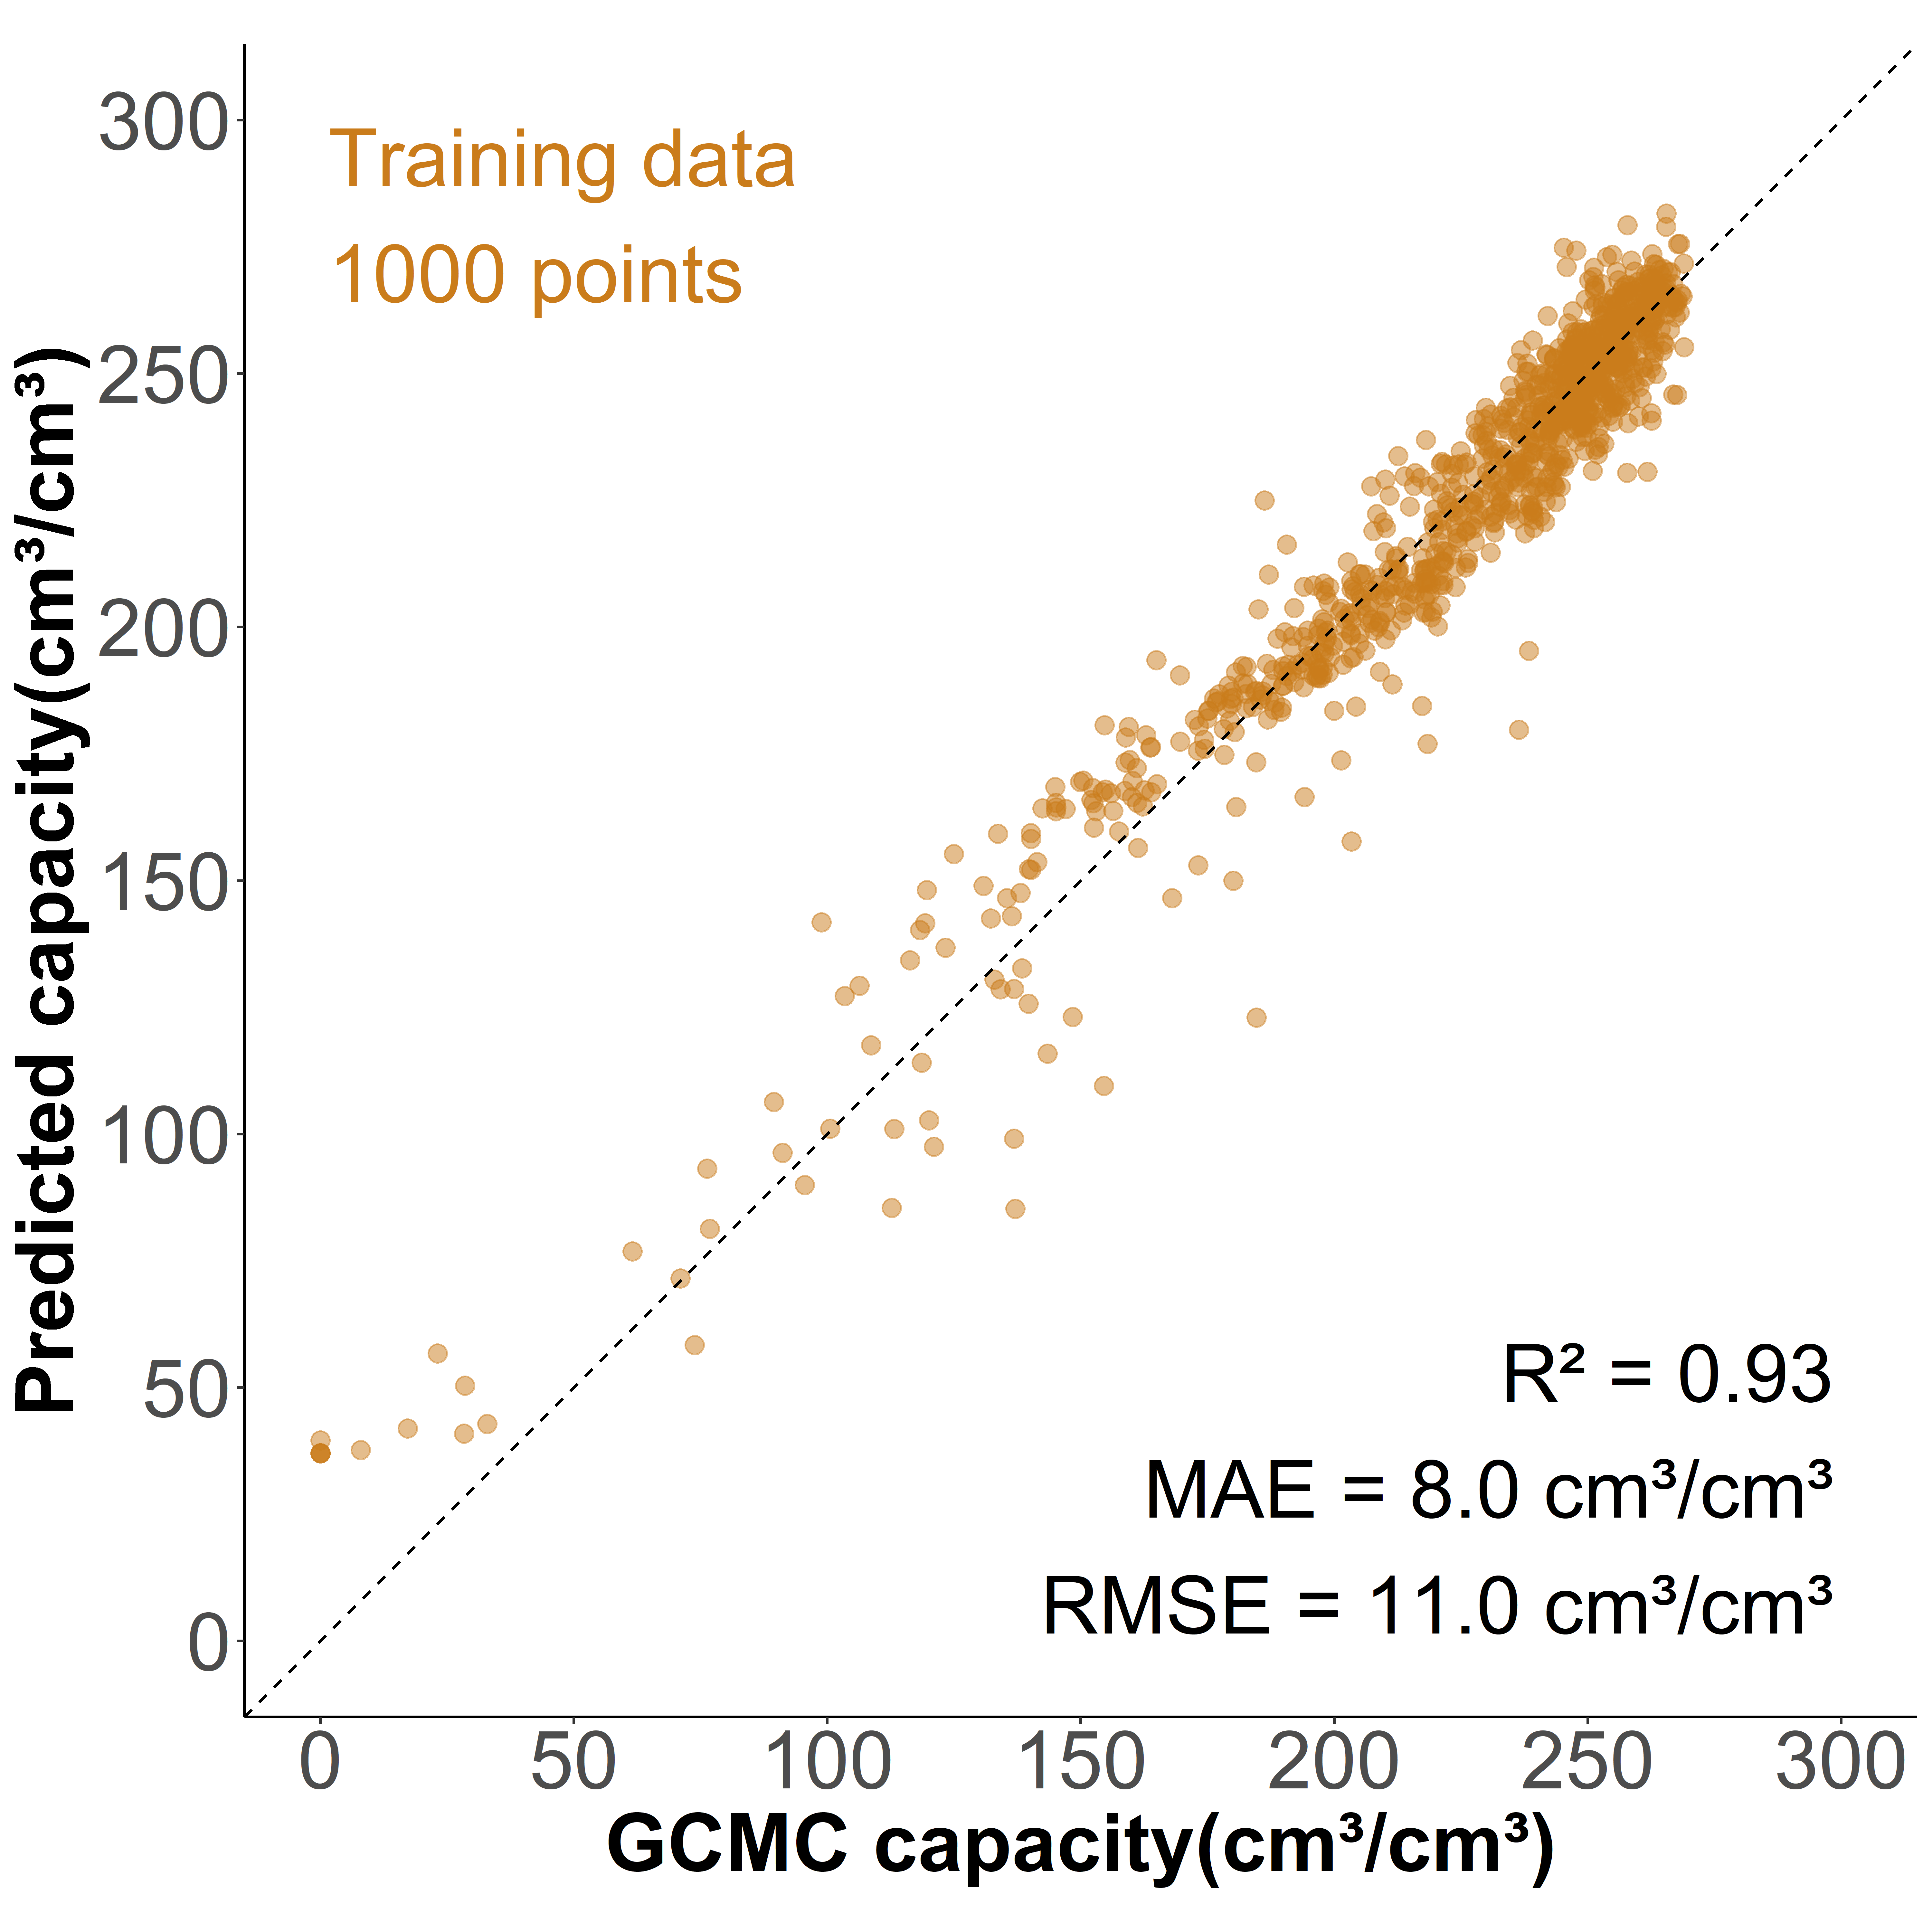

Values plotted in this chart, from the file beside it:
, id, y_act, 1, 10, 11, 12, 13, 14, 15, 16, 17, 18, 19, 2, 20, 21, 22, 23, 24, 25, 26, 27, 28
1, 1, 203.7, 0.07614, 0.004918, 0.006689, 0.005115, 0.003935, 0.003738, 0.0009837, 0.0007869, 0.00118, 0.0007869, 0.0001967, 0.03266, 0.0005902, 0.0007869, 0.0005902, 0.0003935, 0.0007869, 0.0009837, 0.0001967, 0.0001967, 0.0001967
2, 10010, 255.2, 0.0009993, 0.007699, 0.008131, 0.008267, 0.009335, 0.01024, 0.01011, 0.01074, 0.01104, 0.01099, 0.006359, 0.003861, 0.005882, 0.005496, 0.006291, 0.006496, 0.007336, 0.005996, 0.006155, 0.006223, 0.007427
3, 10031, 203.2, 0.0002758, 0.00382, 0.004238, 0.004212, 0.004873, 0.00499, 0.004923, 0.005625, 0.006954, 0.00728, 0.003903, 0.001454, 0.00443, 0.00458, 0.00494, 0.00499, 0.004889, 0.004923, 0.00514, 0.004538, 0.004463
4, 1004, 247.8, 0.005754, 0.00903, 0.01082, 0.01097, 0.01043, 0.01256, 0.01122, 0.01279, 0.01159, 0.01139, 0.006694, 0.01316, 0.006694, 0.006352, 0.007264, 0.006723, 0.007492, 0.007321, 0.006324, 0.006951, 0.007691
5, 10045, 139.7, 0.0003559, 0.002098, 0.002719, 0.003108, 0.003732, 0.003898, 0.004291, 0.004287, 0.00463, 0.004953, 0.00271, 0.000811, 0.002777, 0.00276, 0.002818, 0.002764, 0.003116, 0.003385, 0.003385, 0.003298, 0.003257
6, 10052, 254.2, 0.007769, 0.007511, 0.007979, 0.007465, 0.008143, 0.008752, 0.008213, 0.009243, 0.009922, 0.01163, 0.006014, 0.009734, 0.006201, 0.005967, 0.006458, 0.006154, 0.006458, 0.007184, 0.006692, 0.007933, 0.007324
7, 10054, 251, 0.005392, 0.005293, 0.006282, 0.006183, 0.007288, 0.008343, 0.009003, 0.009629, 0.009761, 0.009596, 0.004798, 0.007321, 0.004419, 0.005144, 0.004963, 0.005507, 0.005161, 0.00521, 0.005689, 0.005722, 0.005886
8, 10058, 244.2, 0.0008085, 0.006204, 0.006518, 0.007062, 0.007722, 0.008448, 0.0083, 0.009917, 0.009785, 0.009933, 0.004719, 0.001601, 0.005148, 0.00495, 0.004686, 0.005709, 0.005379, 0.005528, 0.005561, 0.005759, 0.005808
9, 10082, 178.3, 0.0007757, 0.003108, 0.003443, 0.003454, 0.00424, 0.004575, 0.004867, 0.005951, 0.00628, 0.006371, 0.003183, 0.002109, 0.003177, 0.003422, 0.003645, 0.003443, 0.003677, 0.00357, 0.003873, 0.003916, 0.003772
10, 10091, 141.4, 0.0002228, 0.002498, 0.002836, 0.002839, 0.003112, 0.003407, 0.004122, 0.004895, 0.005614, 0.005527, 0.002947, 0.0009631, 0.002785, 0.003145, 0.003152, 0.00299, 0.003127, 0.003202, 0.003145, 0.003137, 0.003439
11, 10099, 251.5, 0.009949, 0.006198, 0.00634, 0.00692, 0.00725, 0.007768, 0.00805, 0.008631, 0.00929, 0.01004, 0.004802, 0.00987, 0.004692, 0.004943, 0.004833, 0.005571, 0.005665, 0.005806, 0.00634, 0.006434, 0.005947
12, 10151, 211.6, 0.00302, 0.004277, 0.00482, 0.005471, 0.005914, 0.007568, 0.007695, 0.008789, 0.008988, 0.008925, 0.004422, 0.002233, 0.004584, 0.004621, 0.004422, 0.004295, 0.004783, 0.00463, 0.004892, 0.004946, 0.00538
13, 10153, 203.3, 0.00543, 0.003729, 0.004491, 0.004641, 0.005111, 0.00558, 0.005917, 0.006378, 0.007201, 0.007795, 0.004402, 0.001187, 0.004562, 0.004889, 0.00496, 0.005199, 0.005199, 0.00566, 0.005067, 0.005067, 0.005527
14, 10154, 206.5, 0.007008, 0.00436, 0.004584, 0.004632, 0.005312, 0.005248, 0.005416, 0.006352, 0.006576, 0.007888, 0.00396, 0.001872, 0.004432, 0.004768, 0.00488, 0.005248, 0.004848, 0.004976, 0.00516, 0.005152, 0.00532
15, 102, 154.6, 0.06557, 0.0005907, 0.0001772, 0.0005317, 5.90737240075614e-05, 0.0004135, 5.90737240075614e-05, 0.0004726, 0.0004135, 0.0003544, 0.0001181, 0.002895, 0.0001181, 0.0002954, 0.0001181, 5.90737240075614e-05, 0.0002363, 0.0001181, 0.0001772, 0.0001772, 0
16, 10206, 156, 0.002375, 0.00334, 0.003711, 0.003904, 0.004287, 0.004309, 0.005026, 0.006024, 0.00609, 0.006469, 0.00334, 0.003147, 0.003158, 0.003431, 0.003285, 0.0033, 0.003635, 0.003413, 0.003446, 0.00362, 0.003591
17, 10245, 197.8, 0.001166, 0.004478, 0.004688, 0.006647, 0.01185, 0.01026, 0.01306, 0.01252, 0.01192, 0.01217, 0.006134, 0.002262, 0.004338, 0.004828, 0.007114, 0.008583, 0.009213, 0.008397, 0.006297, 0.004105, 0.006414
18, 10248, 196.7, 0.008137, 0.003246, 0.00324, 0.004111, 0.004669, 0.005284, 0.005489, 0.005928, 0.006651, 0.006639, 0.003548, 0.002386, 0.00353, 0.003735, 0.003935, 0.004014, 0.004111, 0.00406, 0.004237, 0.004544, 0.004237
19, 10265, 132.3, 0.003696, 0.002409, 0.002516, 0.002875, 0.003062, 0.003254, 0.003426, 0.003787, 0.004182, 0.004407, 0.002394, 0.003016, 0.002431, 0.002641, 0.002635, 0.002617, 0.00273, 0.002778, 0.00286, 0.002817, 0.002901
20, 10288, 220.1, 0.007763, 0.003765, 0.00399, 0.004598, 0.005331, 0.005914, 0.00683, 0.007672, 0.008147, 0.008871, 0.004498, 0.002815, 0.004956, 0.005281, 0.004581, 0.004981, 0.005373, 0.005048, 0.005098, 0.005298, 0.005314
21, 10293, 216, 0.004022, 0.004967, 0.004738, 0.005453, 0.005345, 0.005682, 0.006749, 0.007883, 0.009151, 0.01054, 0.006128, 0.001809, 0.006074, 0.006087, 0.006492, 0.004684, 0.00517, 0.005601, 0.006222, 0.005709, 0.005453
22, 103, 168, 0.09812, 0.0005499, 0.0005499, 0.0007331, 0.0003055, 0.000672, 0.000672, 0.0004277, 0.0004888, 0.0006109, 0.0001833, 0.00446, 0.0003055, 0.0004888, 0.0003055, 0.0003666, 0.0003055, 0.0004277, 0.0006109, 0.0003666, 0.0006109
23, 1030, 218.4, 0.0006688, 0.005734, 0.006442, 0.00718, 0.008321, 0.009501, 0.009875, 0.01042, 0.01048, 0.009993, 0.005282, 0.002026, 0.005459, 0.0054, 0.006206, 0.005891, 0.006314, 0.006442, 0.006422, 0.006845, 0.007642
24, 10315, 205.1, 0.007617, 0.004036, 0.004412, 0.004247, 0.004841, 0.004663, 0.005197, 0.005316, 0.005889, 0.006417, 0.003818, 0.001392, 0.0037, 0.004214, 0.004445, 0.004161, 0.004405, 0.004709, 0.004564, 0.004867, 0.004979
25, 10347, 160.2, 0.002604, 0.004283, 0.004413, 0.004749, 0.004618, 0.004767, 0.0053, 0.005389, 0.005537, 0.00577, 0.002905, 0.003519, 0.003215, 0.003184, 0.003459, 0.003661, 0.003643, 0.003516, 0.003717, 0.003714, 0.003544
26, 10360, 116.3, 3.08324023156948e-05, 0.00191, 0.002345, 0.002766, 0.003631, 0.003994, 0.004355, 0.004823, 0.0059, 0.006304, 0.002991, 0.0001542, 0.003118, 0.003025, 0.002956, 0.003196, 0.003464, 0.003417, 0.003528, 0.003658, 0.003936
27, 10385, 179.4, 0.00715, 0.003318, 0.003365, 0.003629, 0.003724, 0.004332, 0.004718, 0.005138, 0.005713, 0.006302, 0.003309, 0.002248, 0.003417, 0.004016, 0.003752, 0.00386, 0.004124, 0.004289, 0.004016, 0.004152, 0.004511
28, 1042, 241.1, 0.01487, 0.007722, 0.007751, 0.008208, 0.008666, 0.008637, 0.008694, 0.009266, 0.008694, 0.009181, 0.004776, 0.01948, 0.004519, 0.005463, 0.005262, 0.005291, 0.005405, 0.005777, 0.006435, 0.006035, 0.00675
29, 1062, 217.9, 0.0168, 0.006667, 0.006554, 0.006892, 0.00718, 0.00818, 0.007555, 0.008155, 0.008806, 0.009156, 0.004728, 0.01305, 0.004603, 0.004941, 0.005691, 0.005654, 0.006217, 0.006129, 0.005278, 0.006041, 0.006479
30, 1071, 198.4, 0.001697, 0.005809, 0.005917, 0.006598, 0.007219, 0.007925, 0.008761, 0.008941, 0.009514, 0.009454, 0.004841, 0.003072, 0.004781, 0.00551, 0.005283, 0.00551, 0.005618, 0.005928, 0.005438, 0.00612, 0.006048
31, 1072, 210.9, 0.006731, 0.00621, 0.007049, 0.007253, 0.006803, 0.007468, 0.007509, 0.008031, 0.008604, 0.009156, 0.004235, 0.01147, 0.004665, 0.005269, 0.005381, 0.005964, 0.006506, 0.006087, 0.006803, 0.006721, 0.006445
32, 1077, 202.2, 0.01172, 0.005656, 0.005491, 0.005792, 0.006122, 0.006608, 0.007114, 0.007347, 0.008163, 0.008397, 0.00448, 0.007755, 0.004587, 0.003916, 0.004121, 0.004558, 0.004441, 0.004684, 0.00484, 0.004704, 0.005666
33, 1083, 196.8, 0.002919, 0.005922, 0.005673, 0.005814, 0.006477, 0.007066, 0.007663, 0.008161, 0.009164, 0.009264, 0.004661, 0.00374, 0.004512, 0.004412, 0.004736, 0.004926, 0.00496, 0.005457, 0.00564, 0.00588, 0.00588
34, 1085, 191.6, 0.00267, 0.004638, 0.005263, 0.005567, 0.006179, 0.006624, 0.007037, 0.007573, 0.008011, 0.00834, 0.004444, 0.003638, 0.004296, 0.004347, 0.004476, 0.004567, 0.004812, 0.004947, 0.004896, 0.004934, 0.005038
35, 1087, 175.3, 0.0009217, 0.003666, 0.00401, 0.005277, 0.005791, 0.005833, 0.006959, 0.007317, 0.007838, 0.009498, 0.004742, 0.001787, 0.004461, 0.004806, 0.005178, 0.005157, 0.004995, 0.005291, 0.005193, 0.005495, 0.005038
36, 1088, 179.6, 0.001676, 0.003959, 0.004577, 0.005438, 0.005351, 0.006282, 0.006929, 0.007443, 0.007466, 0.007854, 0.00386, 0.002306, 0.004149, 0.004201, 0.004444, 0.004259, 0.004479, 0.005132, 0.005236, 0.005455, 0.005623
37, 10941, 251.3, 0.00584, 0.007533, 0.008066, 0.01002, 0.00993, 0.0102, 0.01088, 0.01054, 0.01311, 0.01139, 0.005897, 0.008009, 0.00603, 0.006106, 0.006068, 0.006125, 0.005935, 0.006277, 0.007552, 0.007951, 0.007666
38, 10947, 244.2, 0.00125, 0.00672, 0.007015, 0.00718, 0.00744, 0.00843, 0.009137, 0.009491, 0.01117, 0.01126, 0.005105, 0.003938, 0.005636, 0.005565, 0.005895, 0.005872, 0.005883, 0.006532, 0.006956, 0.006555, 0.006544
39, 10950, 242, 0.00325, 0.005961, 0.006347, 0.006132, 0.007227, 0.007622, 0.007972, 0.008655, 0.008825, 0.009966, 0.005046, 0.005459, 0.005881, 0.005575, 0.005638, 0.005486, 0.005584, 0.005683, 0.005791, 0.005979, 0.006347
40, 10968, 249.5, 0.01298, 0.009171, 0.009806, 0.01058, 0.01111, 0.0121, 0.0134, 0.01203, 0.01168, 0.01386, 0.007725, 0.009559, 0.009065, 0.007584, 0.007231, 0.007831, 0.007337, 0.008183, 0.007196, 0.007478, 0.009206
41, 10983, 236.8, 0.001538, 0.006522, 0.007092, 0.007405, 0.008416, 0.008957, 0.01008, 0.01031, 0.01077, 0.01089, 0.005112, 0.003503, 0.006024, 0.006166, 0.005653, 0.006024, 0.006536, 0.006081, 0.00571, 0.006422, 0.006778
42, 110, 202, 0.1258, 0.0009968, 0.001276, 0.0005981, 0.001515, 0.0007576, 0.0008373, 0.0009171, 0.0007974, 0.001077, 0.0001994, 0.0236, 0.0001994, 0.0003987, 0.000319, 0.000319, 0.0003589, 0.000319, 0.0004386, 0.0002392, 0.0005183
43, 1101, 241.6, 0.04307, 0.007706, 0.008312, 0.007532, 0.008225, 0.007922, 0.008961, 0.009134, 0.007273, 0.007489, 0.004113, 0.02216, 0.003896, 0.00355, 0.003766, 0.003766, 0.00355, 0.003853, 0.003636, 0.003117, 0.005108
44, 11011, 245.8, 0.004107, 0.00779, 0.008951, 0.008795, 0.009687, 0.009241, 0.01141, 0.01165, 0.01252, 0.01321, 0.006562, 0.00779, 0.006272, 0.006585, 0.006629, 0.007121, 0.007254, 0.007433, 0.006138, 0.007478, 0.007031
45, 11016, 239.7, 0.003562, 0.006047, 0.006061, 0.006938, 0.008161, 0.008799, 0.009596, 0.009636, 0.01009, 0.01138, 0.005476, 0.005675, 0.005609, 0.005702, 0.005369, 0.005595, 0.00618, 0.006366, 0.006326, 0.006007, 0.006991
46, 11023, 219.1, 0.002156, 0.004578, 0.005179, 0.005724, 0.006117, 0.007135, 0.007953, 0.008642, 0.008442, 0.009869, 0.004986, 0.004265, 0.005034, 0.004978, 0.004954, 0.005259, 0.005099, 0.005315, 0.005259, 0.00574, 0.005612
47, 11032, 218.2, 0.000671, 0.003939, 0.004544, 0.004828, 0.005572, 0.006243, 0.006885, 0.007381, 0.007381, 0.007957, 0.004515, 0.001736, 0.004704, 0.005295, 0.005273, 0.005171, 0.004843, 0.00512, 0.005813, 0.005689, 0.0062
48, 11038, 198.6, 0.0003001, 0.004821, 0.005674, 0.005858, 0.005551, 0.005926, 0.005899, 0.006301, 0.006526, 0.007645, 0.003873, 0.001643, 0.004549, 0.005026, 0.005224, 0.004815, 0.005265, 0.005012, 0.005012, 0.005394, 0.005367
49, 11042, 184.3, 0.0008135, 0.003679, 0.003778, 0.004228, 0.004726, 0.005047, 0.005151, 0.005969, 0.006399, 0.006949, 0.003653, 0.001808, 0.003964, 0.003762, 0.004218, 0.004063, 0.004487, 0.004633, 0.004607, 0.004726, 0.004721
50, 1105, 246.3, 0.02032, 0.007885, 0.007329, 0.008973, 0.008707, 0.00982, 0.00936, 0.01004, 0.01013, 0.01134, 0.005684, 0.01693, 0.004958, 0.005079, 0.004934, 0.00624, 0.005442, 0.005708, 0.006071, 0.006918, 0.006772
51, 11051, 253.1, 0.008011, 0.006923, 0.0087, 0.009655, 0.009151, 0.01061, 0.01178, 0.01263, 0.01308, 0.01406, 0.006658, 0.01435, 0.007241, 0.007454, 0.007109, 0.008329, 0.007533, 0.008515, 0.007241, 0.006658, 0.007878
52, 11059, 174.9, 0.0001301, 0.003506, 0.003567, 0.004261, 0.00454, 0.005915, 0.006392, 0.006813, 0.007476, 0.007531, 0.004317, 0.000768, 0.004075, 0.004218, 0.004224, 0.004602, 0.004639, 0.004738, 0.004565, 0.00475, 0.004527
53, 11068, 240.6, 0.01456, 0.009904, 0.01069, 0.01108, 0.01161, 0.01331, 0.01492, 0.01423, 0.01525, 0.01627, 0.008035, 0.00856, 0.007871, 0.00892, 0.008855, 0.007904, 0.008691, 0.008855, 0.01017, 0.01049, 0.01325
54, 11076, 248.7, 0.001656, 0.006298, 0.007341, 0.008936, 0.01159, 0.0127, 0.01155, 0.01143, 0.01135, 0.01282, 0.006829, 0.002985, 0.007116, 0.007606, 0.007034, 0.007688, 0.008077, 0.008363, 0.00824, 0.008813, 0.009467
55, 11078, 217, 0.001636, 0.01327, 0.01521, 0.01685, 0.01855, 0.02388, 0.02333, 0.02412, 0.02545, 0.02418, 0.01206, 0.001818, 0.01212, 0.01236, 0.01194, 0.01097, 0.01091, 0.01048, 0.01048, 0.008606, 0.01048
56, 1108, 241.1, 0.004916, 0.01206, 0.01005, 0.009744, 0.01074, 0.01016, 0.01003, 0.01034, 0.01047, 0.009634, 0.004718, 0.0134, 0.004938, 0.004586, 0.005511, 0.004718, 0.005534, 0.005269, 0.006239, 0.005732, 0.006437
57, 11082, 246.2, 0.002903, 0.005574, 0.006747, 0.006956, 0.007107, 0.00785, 0.008628, 0.009743, 0.01066, 0.01139, 0.006085, 0.005237, 0.005713, 0.005934, 0.00641, 0.005888, 0.00641, 0.006689, 0.006468, 0.006701, 0.006933
58, 11105, 190.6, 0.0006457, 0.003361, 0.004007, 0.00392, 0.004583, 0.004606, 0.005465, 0.005742, 0.007166, 0.007322, 0.003949, 0.001441, 0.004208, 0.004612, 0.004618, 0.004335, 0.004756, 0.004416, 0.004526, 0.004445, 0.004577
59, 11108, 179.7, 0, 0.002556, 0.003134, 0.00362, 0.004503, 0.005076, 0.005735, 0.005299, 0.00571, 0.006805, 0.003529, 0.0003296, 0.003549, 0.003438, 0.003762, 0.004051, 0.004432, 0.004437, 0.004675, 0.004746, 0.005375
60, 11111, 230.4, 0.006268, 0.01033, 0.0114, 0.01293, 0.01642, 0.01535, 0.0182, 0.01859, 0.0177, 0.01795, 0.008903, 0.006731, 0.009615, 0.008618, 0.0104, 0.01147, 0.009936, 0.01026, 0.0099, 0.01036, 0.01115
... 940 more rows
